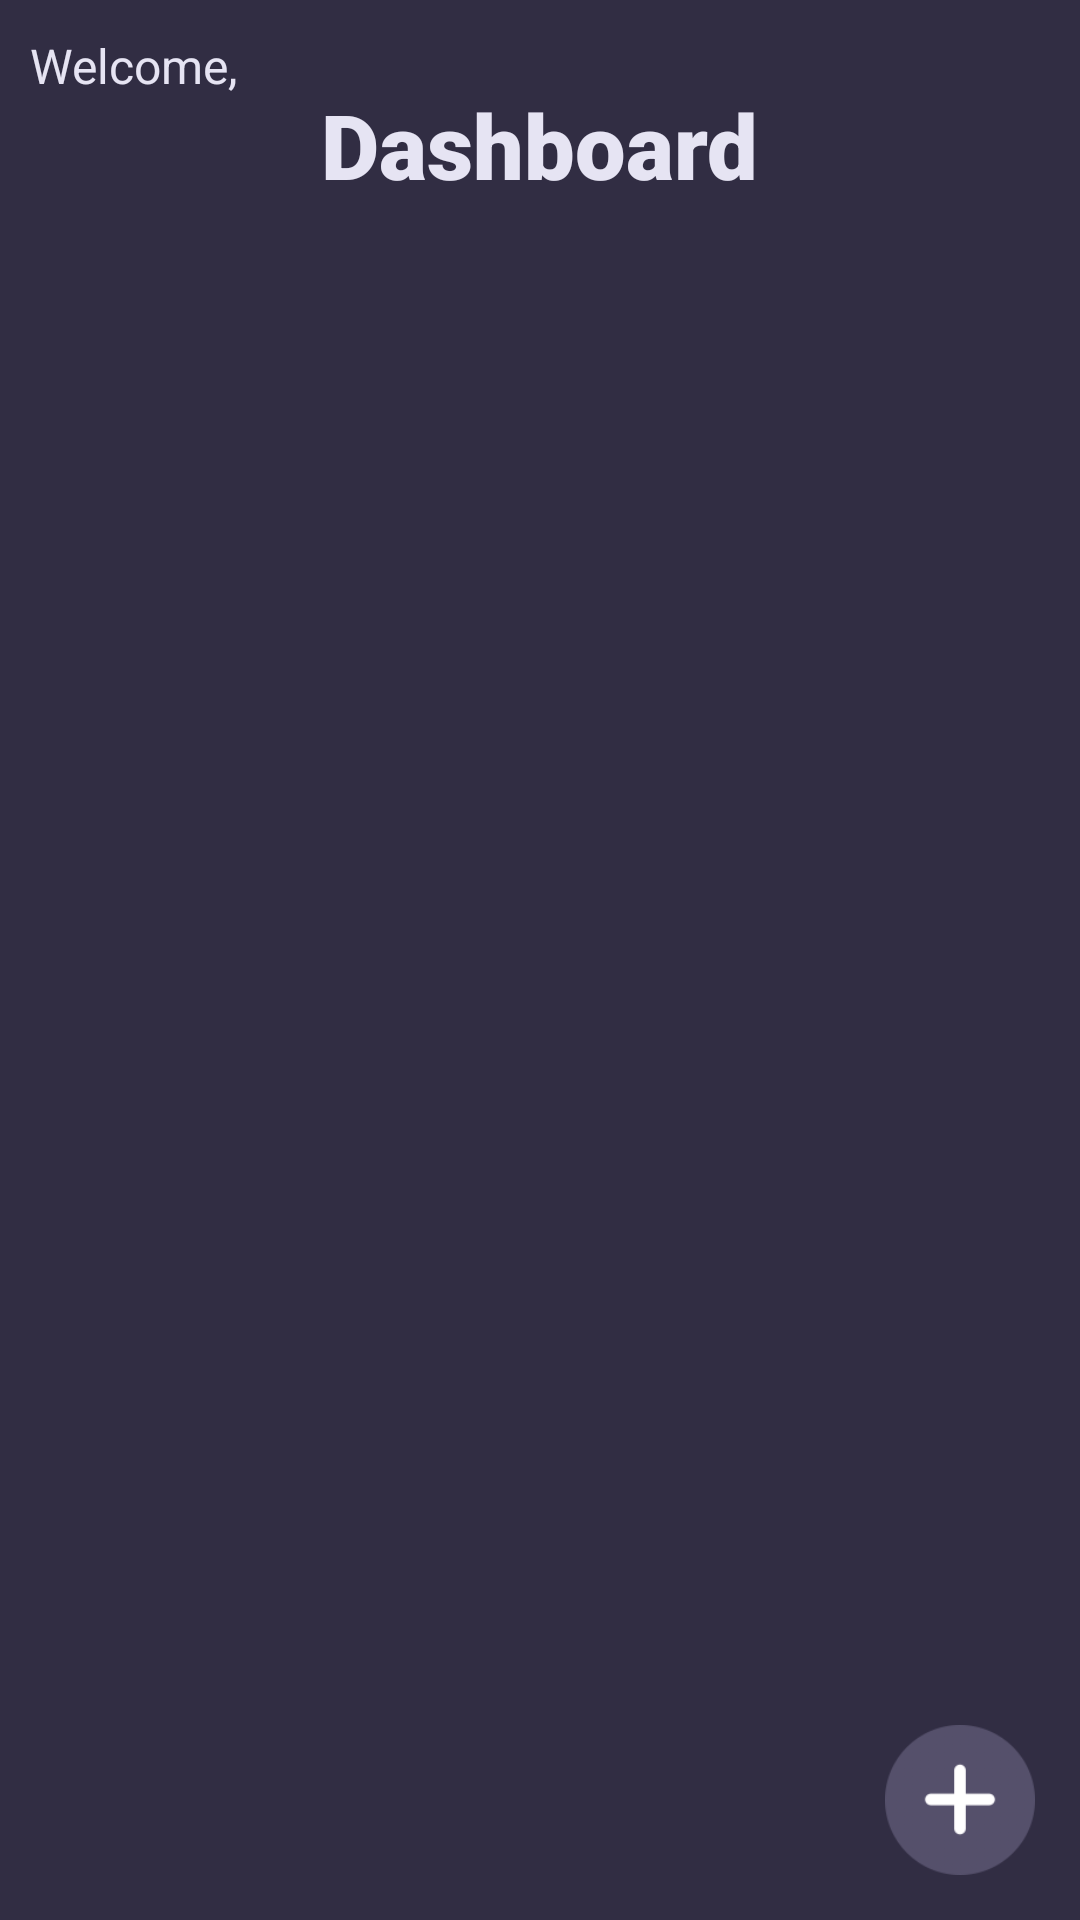

Layout XML and referenced resources for this Android screen:
<!-- AndroidManifest.xml: application theme Theme.ExpenceManager -->
<!-- res/layout/activity_main.xml -->
<?xml version="1.0" encoding="utf-8"?>
<RelativeLayout xmlns:android="http://schemas.android.com/apk/res/android"
    xmlns:app="http://schemas.android.com/apk/res-auto"
    xmlns:tools="http://schemas.android.com/tools"
    android:layout_width="match_parent"
    android:layout_height="match_parent"
    android:background="@color/bgcolor"
    tools:context=".MainActivity">

    <TextView
        android:id="@+id/wlcm"
        android:layout_width="wrap_content"
        android:layout_height="wrap_content"
        android:layout_alignParentStart="true"
        android:layout_alignParentTop="true"
        android:paddingLeft="10sp"
        android:layout_marginTop="1dp"
        android:paddingTop="10sp"
        android:text="Welcome,"
        android:textColor="@color/fonts"
        android:textSize="16sp" />

    <TextView
        android:id="@+id/Name"
        android:layout_width="wrap_content"
        android:layout_height="wrap_content"
        android:layout_marginStart="85sp"
        android:paddingTop="10sp"
        android:textColor="@color/fonts"
        android:textSize="16sp" />

    <TextView
        android:id="@+id/textView"
        android:layout_width="wrap_content"
        android:layout_height="wrap_content"
        android:layout_alignParentTop="true"
        android:layout_centerVertical="true"
        android:layout_centerInParent="true"
        android:layout_marginTop="28dp"
        android:fontFamily="sans-serif-black"
        android:text="@string/Home"
        android:textColor="#E6E4F3"
        android:textSize="30sp" />

    <ImageView
        android:id="@+id/iv_profile"
        android:layout_width="50dp"
        android:layout_height="50dp"
        android:layout_alignParentRight="true"
        android:layout_margin="10dp" />

    <TextView
        android:id="@+id/add_btn"
        android:layout_width="50dp"
        android:layout_height="50dp"
        android:layout_alignParentRight="true"
        android:layout_alignParentBottom="true"
        android:layout_marginStart="15dp"
        android:layout_marginTop="15dp"
        android:layout_marginEnd="15dp"
        android:layout_marginBottom="15dp"
        android:background="@drawable/add"
        android:clickable="true"
        android:focusable="true"
        android:foreground="?attr/selectableItemBackground" />
</RelativeLayout>
<!-- resources referenced by this layout -->
<resources>
  <color name="bgcolor">#312d43</color>
  <color name="fonts">#E6E4F3</color>
  <!-- drawable add: png bitmap (drawable, 6569 bytes) -->
  <string name="Home">Dashboard</string>
  <style name="Theme.ExpenceManager" parent="Theme.MaterialComponents.DayNight.NoActionBar">
          
          <item name="colorPrimary">@color/fonts</item>
          <item name="colorPrimaryVariant">@color/bgcolor</item>
          <item name="colorOnPrimary">@color/fonts</item>
          
          <item name="colorSecondary">@color/teal_200</item>
          <item name="colorSecondaryVariant">@color/teal_700</item>
          <item name="colorOnSecondary">@color/black</item>
          
          <item name="android:statusBarColor">?attr/colorPrimaryVariant</item>
          
      </style>
  <color name="teal_200">#FF03DAC5</color>
  <color name="teal_700">#FF018786</color>
  <color name="black">#FF000000</color>
</resources>
